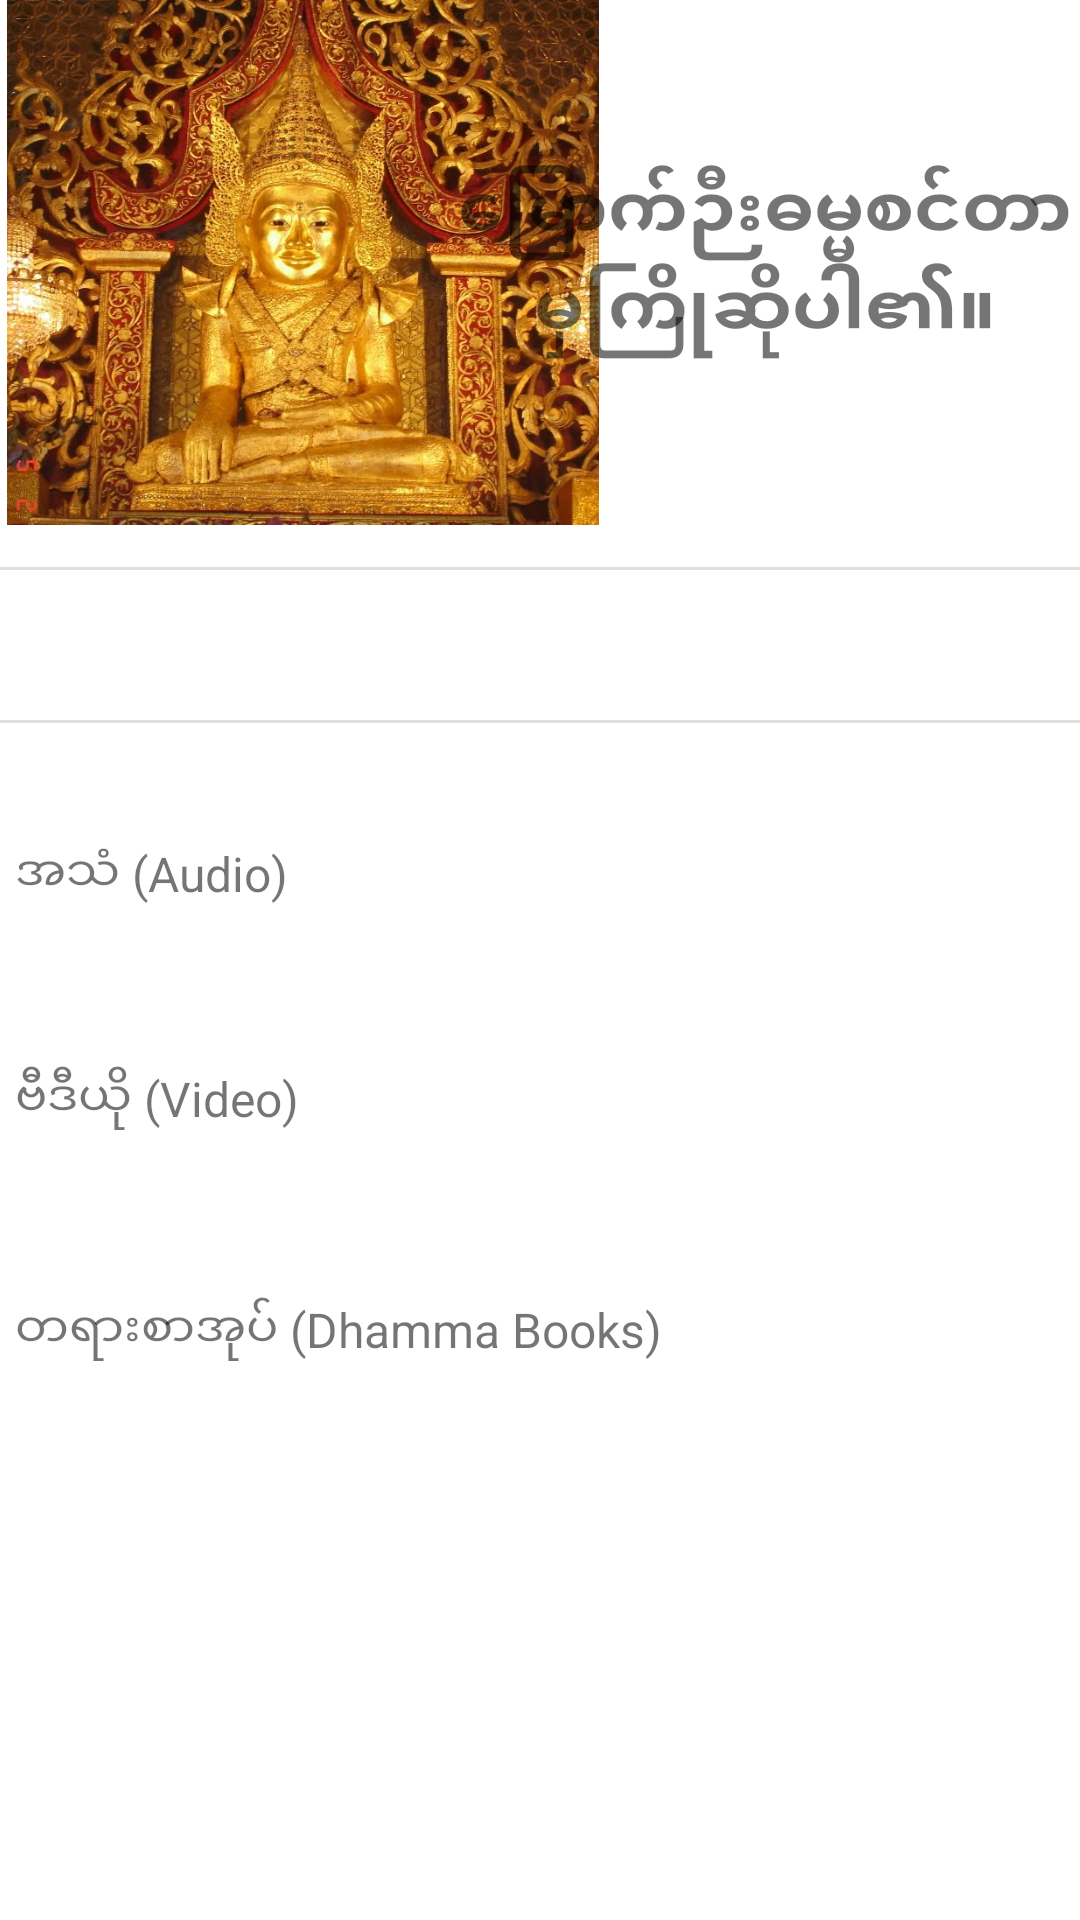

Write the Android layout XML for this screen, with the resource values it uses.
<!-- AndroidManifest.xml: application theme Theme.Modcapp -->
<!-- res/layout/fragment_home.xml -->
<?xml version="1.0" encoding="utf-8"?>
<androidx.constraintlayout.widget.ConstraintLayout xmlns:android="http://schemas.android.com/apk/res/android"
    xmlns:app="http://schemas.android.com/apk/res-auto"
    xmlns:tools="http://schemas.android.com/tools"
    android:layout_width="match_parent"
    android:layout_height="match_parent"
    tools:context=".ui.home.HomeFragment">

    <TextView
        android:id="@+id/txtTodayDate"
        android:layout_width="match_parent"
        android:layout_height="wrap_content"
        android:layout_marginTop="24dp"
        android:textAlignment="center"
        android:textSize="20sp"
        app:layout_constraintTop_toTopOf="@+id/divider"
        tools:layout_editor_absoluteX="1dp" />

    <ImageView
        android:id="@+id/imageView"
        android:layout_width="202dp"
        android:layout_height="175dp"
        android:src="@drawable/mahamuni"
        app:layout_constraintStart_toStartOf="parent"
        tools:layout_editor_absoluteY="2dp" />

    <TextView
        android:id="@+id/txtTitle"
        android:layout_width="210dp"
        android:layout_height="175dp"
        android:gravity="center"
        android:text="မြောက်ဉီးဓမ္မစင်တာမှကြိုဆိုပါ၏။"
        android:textSize="24sp"
        android:textStyle="bold"
        app:layout_constraintEnd_toEndOf="parent"
        tools:layout_editor_absoluteY="2dp" />

    <View
        android:id="@+id/divider"
        android:layout_width="409dp"
        android:layout_height="1dp"
        android:layout_marginTop="14dp"
        android:background="?android:attr/listDivider"
        app:layout_constraintTop_toBottomOf="@+id/txtTitle"
        tools:layout_editor_absoluteX="1dp" />

    <View
        android:id="@+id/divider2"
        android:layout_width="409dp"
        android:layout_height="1dp"
        android:background="?android:attr/listDivider"
        app:layout_constraintTop_toBottomOf="@+id/txtTodayDate"
        tools:layout_editor_absoluteX="1dp" />

    <TextView
        android:id="@+id/txtSound"
        android:layout_width="170dp"
        android:layout_height="47dp"
        android:layout_marginTop="40dp"
        android:paddingStart="5dp"
        android:text="အသံ (Audio)"
        android:textSize="16sp"
        app:layout_constraintTop_toBottomOf="@+id/txtTodayDate"
        tools:layout_editor_absoluteX="32dp" />

    <TextView
        android:id="@+id/txtVideo"
        android:layout_width="169dp"
        android:layout_height="49dp"
        android:layout_marginTop="28dp"
        android:paddingStart="5dp"
        android:text="ဗီဒီယို (Video)"
        android:textSize="16sp"
        app:layout_constraintTop_toBottomOf="@+id/txtSound"
        tools:layout_editor_absoluteX="32dp" />

    <TextView
        android:id="@+id/txtBook"
        android:layout_width="247dp"
        android:layout_height="48dp"
        android:layout_marginTop="28dp"
        android:paddingStart="5dp"
        android:text="တရားစာအုပ် (Dhamma Books)"
        android:textSize="16sp"
        app:layout_constraintTop_toBottomOf="@+id/txtVideo"
        tools:layout_editor_absoluteX="32dp" />
</androidx.constraintlayout.widget.ConstraintLayout>
<!-- resources referenced by this layout -->
<resources>
  <!-- drawable mahamuni: jpg bitmap (drawable, 145175 bytes) -->
  <style name="Theme.Modcapp" parent="Theme.MaterialComponents.DayNight.DarkActionBar">
          
          <item name="colorPrimary">@color/purple_500</item>
          <item name="colorPrimaryVariant">@color/purple_700</item>
          <item name="colorOnPrimary">@color/white</item>
          
          <item name="colorSecondary">@color/teal_200</item>
          <item name="colorSecondaryVariant">@color/teal_700</item>
          <item name="colorOnSecondary">@color/black</item>
          
          <item name="android:statusBarColor">?attr/colorPrimaryVariant</item>
          
      </style>
  <!-- not gathered from this repository: default colours our renderer supplied (Android Studio template values) -->
  <color name="purple_500">#FF6200EE</color>
  <color name="purple_700">#FF3700B3</color>
  <color name="teal_200">#FF03DAC5</color>
  <color name="teal_700">#FF018786</color>
  <color name="black">#FF000000</color>
  <color name="white">#FFFFFFFF</color>
</resources>
